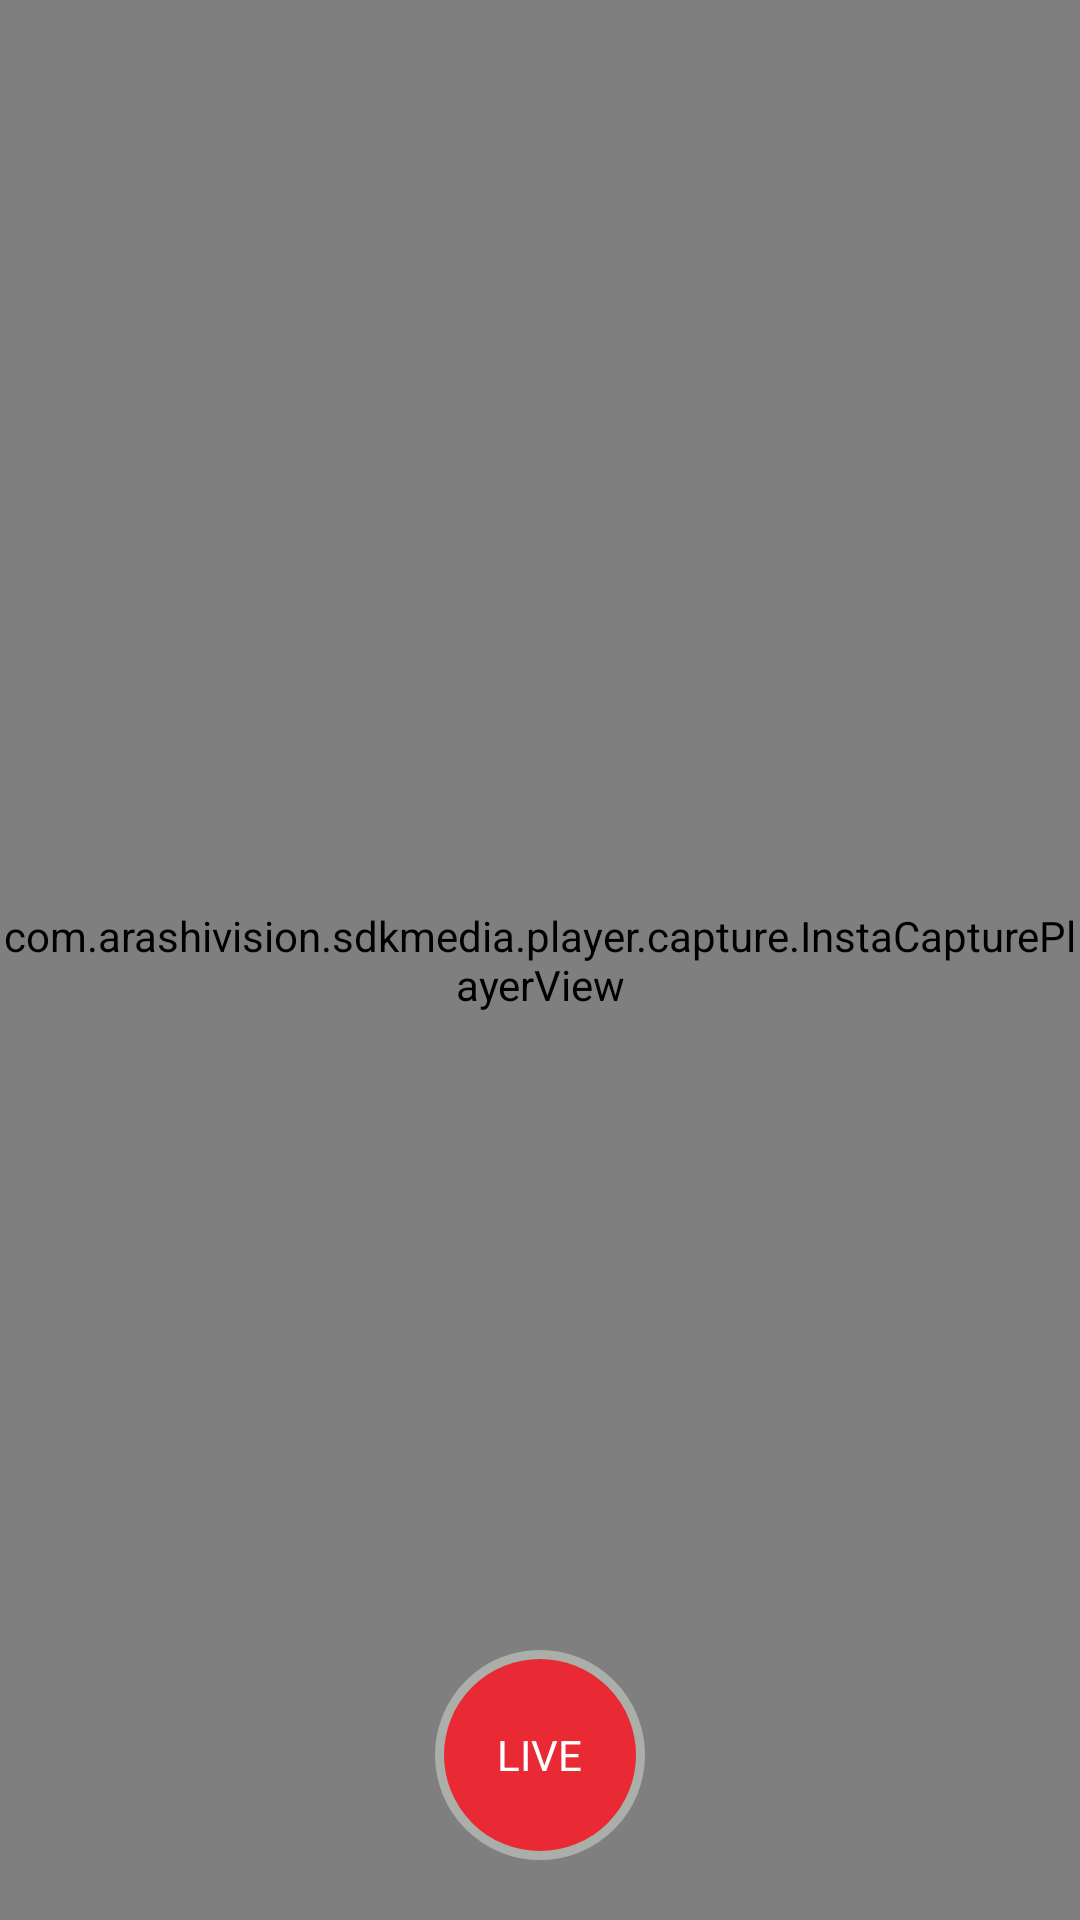

This screen was rendered from an Android layout file. Write that file and the resources it references.
<!-- AndroidManifest.xml: application theme AppTheme -->
<!-- res/layout/activity_live2.xml -->
<?xml version="1.0" encoding="utf-8"?>
<LinearLayout xmlns:android="http://schemas.android.com/apk/res/android"
    xmlns:tools="http://schemas.android.com/tools"

    android:layout_width="match_parent"
    android:layout_height="match_parent"
    android:orientation="vertical">

    <RelativeLayout
        android:layout_width="match_parent"
        android:layout_height="wrap_content">

        <TextView
            android:layout_width="wrap_content"
            android:layout_height="wrap_content"
            android:layout_centerHorizontal="true"
            android:layout_marginTop="?actionBarSize"
            android:text="@string/str_company"
            android:textColor="@color/color_FFFFFF"
            android:textSize="14sp" />

        <TextView
            android:id="@+id/tv_back"
            android:layout_width="wrap_content"
            android:layout_height="wrap_content"
            android:layout_marginStart="10dp"
            android:layout_marginTop="16dp"
            android:drawableStart="@drawable/ic_back_white"
            android:drawablePadding="3dp"
            android:padding="15dp"
            android:text="返回"
            android:textColor="@color/color_FFFFFF"
            android:textSize="14sp" />

        <FrameLayout
            android:layout_width="match_parent"
            android:layout_height="match_parent">

            <com.arashivision.sdkmedia.player.capture.InstaCapturePlayerView
                android:id="@+id/player_capture"
                android:layout_width="match_parent"
                android:layout_height="match_parent"
                android:background="@android:color/darker_gray" />

            <Spinner
                android:id="@+id/spinner_resolution"
                android:layout_width="wrap_content"
                android:layout_height="wrap_content"
                android:layout_marginStart="8dp"
                android:layout_marginTop="16dp"
                android:visibility="gone" />
        </FrameLayout>

        <LinearLayout
            android:layout_width="wrap_content"
            android:layout_height="wrap_content"
            android:layout_alignParentBottom="true"
            android:layout_centerHorizontal="true"
            android:orientation="vertical">

            <RelativeLayout
                android:id="@+id/rl_push_stream"
                android:layout_width="wrap_content"
                android:layout_height="wrap_content"
                android:background="@drawable/shape_red_circle">

                <TextView
                    android:layout_width="wrap_content"
                    android:layout_height="wrap_content"
                    android:layout_centerInParent="true"
                    android:layout_marginBottom="20dp"
                    android:text="LIVE"
                    android:textColor="@color/color_FFFFFF" />
            </RelativeLayout>

            <LinearLayout
                android:layout_width="match_parent"
                android:layout_height="wrap_content"
                android:layout_marginBottom="20dp" />


        </LinearLayout>


    </RelativeLayout>


</LinearLayout>
<!-- resources referenced by this layout -->
<resources>
  <color name="color_FFFFFF">#FFFFFF</color>
  <!-- drawable ic_back_white (drawable) -->
  <vector xmlns:android="http://schemas.android.com/apk/res/android"
      android:width="14dp"
      android:height="14dp"
      android:viewportWidth="1024"
      android:viewportHeight="1024">
      <path
          android:pathData="M877.22,491.81M758.53,949.98c12.51,-12.51 13.25,-31.87 2.05,-43.78L384.1,529.7c-16.16,-15.33 -16.1,-19.33 0,-35.42L760.58,117.82c11.23,-11.87 10.46,-31.26 -2.05,-43.78 -12.74,-12.74 -32.61,-13.44 -44.45,-1.63L295.87,490.59C290.72,495.74 288.42,502.46 288,509.38l0,5.25c0.45,6.94 2.75,13.63 7.87,18.78l418.18,418.18C725.92,963.39 745.82,962.69 758.53,949.98z"
          android:fillColor="@color/color_FFFFFF"/>
  </vector>
  <!-- drawable shape_red_circle (drawable) -->
  <?xml version="1.0" encoding="utf-8"?>
  <shape xmlns:android="http://schemas.android.com/apk/res/android"
      android:shape="oval">
      <solid android:color="@color/color_E92934" />
      
      
  
      
      
      
      <stroke
          android:width="3dp"
          android:color="@color/color_AAAFA9" />
      <size
          android:width="70dp"
          android:height="70dp" />
  </shape>
  <string name="str_company">G CUBE</string>
  <style name="AppTheme" parent="Theme.AppCompat.Light.NoActionBar">
          
          <item name="colorPrimary">@color/colorPrimary</item>
          <item name="colorPrimaryDark">@color/colorPrimaryDark</item>
          <item name="colorAccent">@color/colorAccent</item>
      </style>
  <color name="color_E92934">#E92934</color>
  <color name="color_AAAFA9">#AAAFA9</color>
  <color name="colorPrimary">#6200EE</color>
  <color name="colorPrimaryDark">#3700B3</color>
  <color name="colorAccent">#03DAC5</color>
</resources>
